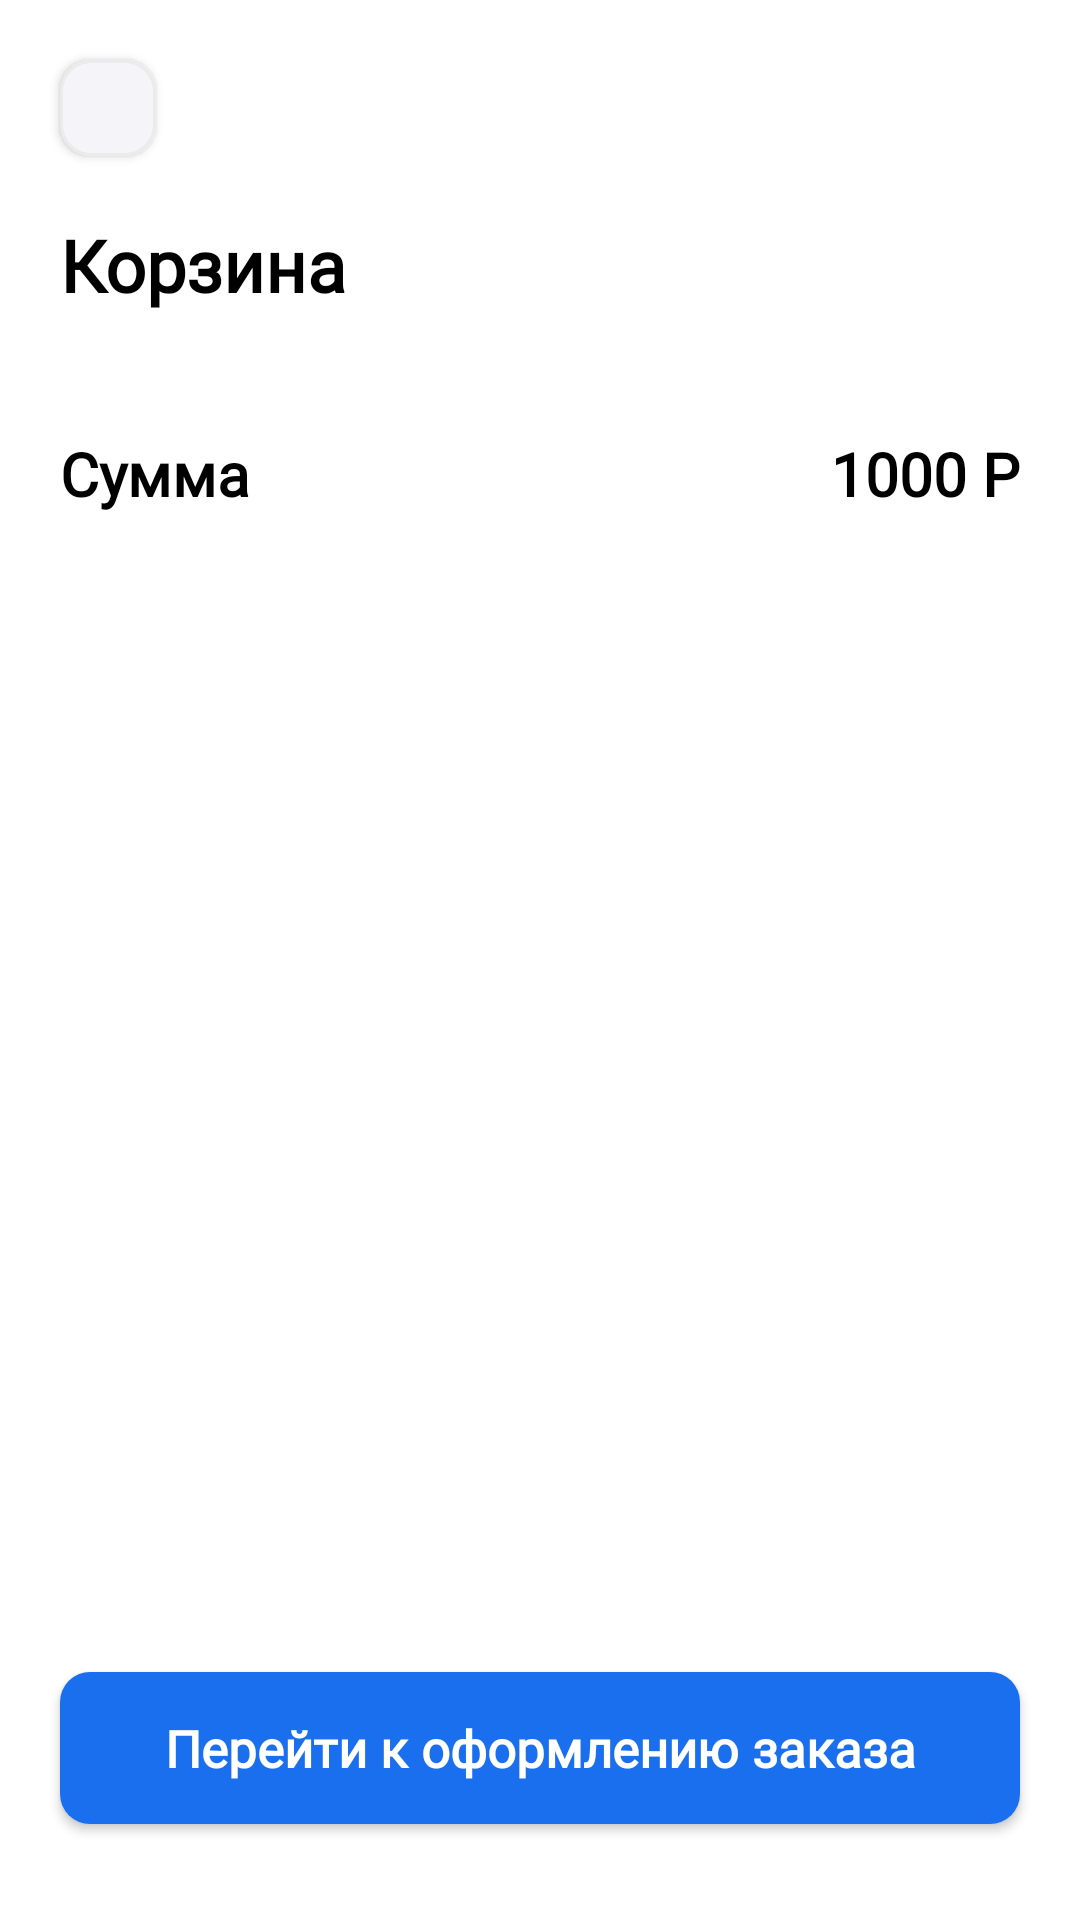

Reconstruct the res/layout file that produces this screen, plus the resources it refers to.
<!-- AndroidManifest.xml: application theme Theme.LuxuryService -->
<!-- res/layout/activity_cart.xml -->
<?xml version="1.0" encoding="utf-8"?>
<androidx.constraintlayout.widget.ConstraintLayout xmlns:android="http://schemas.android.com/apk/res/android"
    xmlns:app="http://schemas.android.com/apk/res-auto"
    xmlns:tools="http://schemas.android.com/tools"
    android:layout_width="match_parent"
    android:layout_height="match_parent"
    tools:context=".Activities.CartActivity"
    android:background="@color/white">

    <androidx.appcompat.widget.AppCompatButton
        android:id="@+id/back"
        android:layout_margin="20dp"
        android:layout_width="32dp"
        android:layout_height="32dp"
        android:background="@drawable/text_input_bg"
        android:padding="0dp"
        android:clickable="true"
        android:foreground="@drawable/back"
        android:textColor="#B8C1CC"
        app:layout_constraintStart_toStartOf="parent"
        app:layout_constraintTop_toTopOf="parent" />


    <TextView
        android:id="@+id/textView13"
        android:layout_width="wrap_content"
        android:layout_height="wrap_content"
        android:layout_margin="20dp"
        android:fontFamily="@font/sf_pro_display_heavy"
        android:text="Корзина"
        android:textColor="@color/black"
        android:textFontWeight="700"
        android:textSize="24dp"
        app:layout_constraintStart_toStartOf="parent"
        app:layout_constraintTop_toBottomOf="@+id/back" />

    <ImageView
        android:layout_marginHorizontal="26dp"
        android:id="@+id/clear"
        android:clickable="true"
        android:layout_width="wrap_content"
        android:layout_height="wrap_content"
        app:layout_constraintEnd_toEndOf="parent"
        app:layout_constraintTop_toTopOf="@+id/textView13"
        app:srcCompat="@drawable/bin" />

    <androidx.core.widget.NestedScrollView
        android:id="@+id/nestedScrollView"
        android:layout_width="match_parent"
        android:layout_height="0dp"
        android:layout_marginVertical="20dp"
        app:layout_constraintBottom_toTopOf="@+id/order_button"
        app:layout_constraintEnd_toEndOf="parent"
        app:layout_constraintStart_toStartOf="parent"
        app:layout_constraintTop_toBottomOf="@+id/textView13">

        <LinearLayout
            android:layout_width="match_parent"
            android:layout_height="match_parent"
            android:orientation="vertical">

            <androidx.recyclerview.widget.RecyclerView
                android:id="@+id/cart_view"
                android:layout_width="match_parent"
                android:layout_height="wrap_content"
                android:layout_marginBottom="20dp" />

            <LinearLayout
                android:layout_width="match_parent"
                android:layout_height="wrap_content"
                android:orientation="horizontal"
                android:paddingHorizontal="20dp">

                <TextView
                    android:layout_width="wrap_content"
                    android:layout_height="wrap_content"
                    android:layout_weight="1"
                    android:fontFamily="@font/sf_pro_display_heavy"
                    android:text="Сумма"
                    android:textColor="@color/black"
                    android:textFontWeight="600"
                    android:textSize="20dp" />

                <TextView
                    android:id="@+id/total"
                    android:layout_width="wrap_content"
                    android:layout_height="wrap_content"
                    android:fontFamily="@font/sf_pro_display_heavy"
                    android:text="1000 Р"
                    android:textColor="@color/black"
                    android:textFontWeight="600"
                    android:textSize="20dp" />

            </LinearLayout>

        </LinearLayout>

    </androidx.core.widget.NestedScrollView>

    <androidx.appcompat.widget.AppCompatButton
        android:id="@+id/order_button"
        android:layout_marginHorizontal="20dp"
        android:layout_marginVertical="32dp"
        android:layout_width="match_parent"
        android:layout_height="wrap_content"
        android:background="@drawable/button_bg_available"
        android:text="Перейти к оформлению заказа"
        android:textColor="@color/white"
        android:fontFamily="@font/sf_pro_display_heavy"
        android:textSize="17dp"
        android:textFontWeight="600"
        android:textAllCaps="false"
        app:layout_constraintBottom_toBottomOf="parent" />

</androidx.constraintlayout.widget.ConstraintLayout>
<!-- resources referenced by this layout -->
<resources>
  <color name="black">#FF000000</color>
  <color name="white">#FFFFFFFF</color>
  <!-- drawable button_bg_available (drawable) -->
  <?xml version="1.0" encoding="utf-8"?>
  <shape xmlns:android="http://schemas.android.com/apk/res/android">
      <solid
          android:color="#1A6FEE"/>
      <corners
          android:radius="10dp"/>
      <padding
          android:left="14dp"
          android:right="14dp"
          android:top="14dp"
          android:bottom="14dp"/>
  </shape>
  <!-- drawable text_input_bg (drawable) -->
  <?xml version="1.0" encoding="utf-8"?>
  <shape xmlns:android="http://schemas.android.com/apk/res/android">
      <solid
          android:color="#F5F5F9"/>
      <stroke
          android:color="#EBEBEB"
          android:width="1dp"/>
      <corners
          android:radius="10dp"/>
      <padding
          android:left="14dp"
          android:right="14dp"
          android:top="14dp"
          android:bottom="14dp"/>
  </shape>
  <style name="Theme.LuxuryService" parent="Theme.MaterialComponents.DayNight.NoActionBar">
          
          <item name="android:windowBackground">?attr/colorPrimaryVariant</item>
          <item name="colorPrimary">@color/main_blue</item>
          <item name="colorPrimaryVariant">@color/main_blue</item>
          <item name="colorOnPrimary">@color/white</item>
          
          <item name="colorSecondary">@color/teal_200</item>
          <item name="colorSecondaryVariant">@color/teal_700</item>
          <item name="colorOnSecondary">@color/black</item>
          
          <item name="android:statusBarColor">@color/white</item>
          <item name="fontFamily">@font/lato</item>
          
      </style>
  <color name="main_blue">#2254F5</color>
  <color name="teal_200">#FF03DAC5</color>
  <color name="teal_700">#FF018786</color>
</resources>
